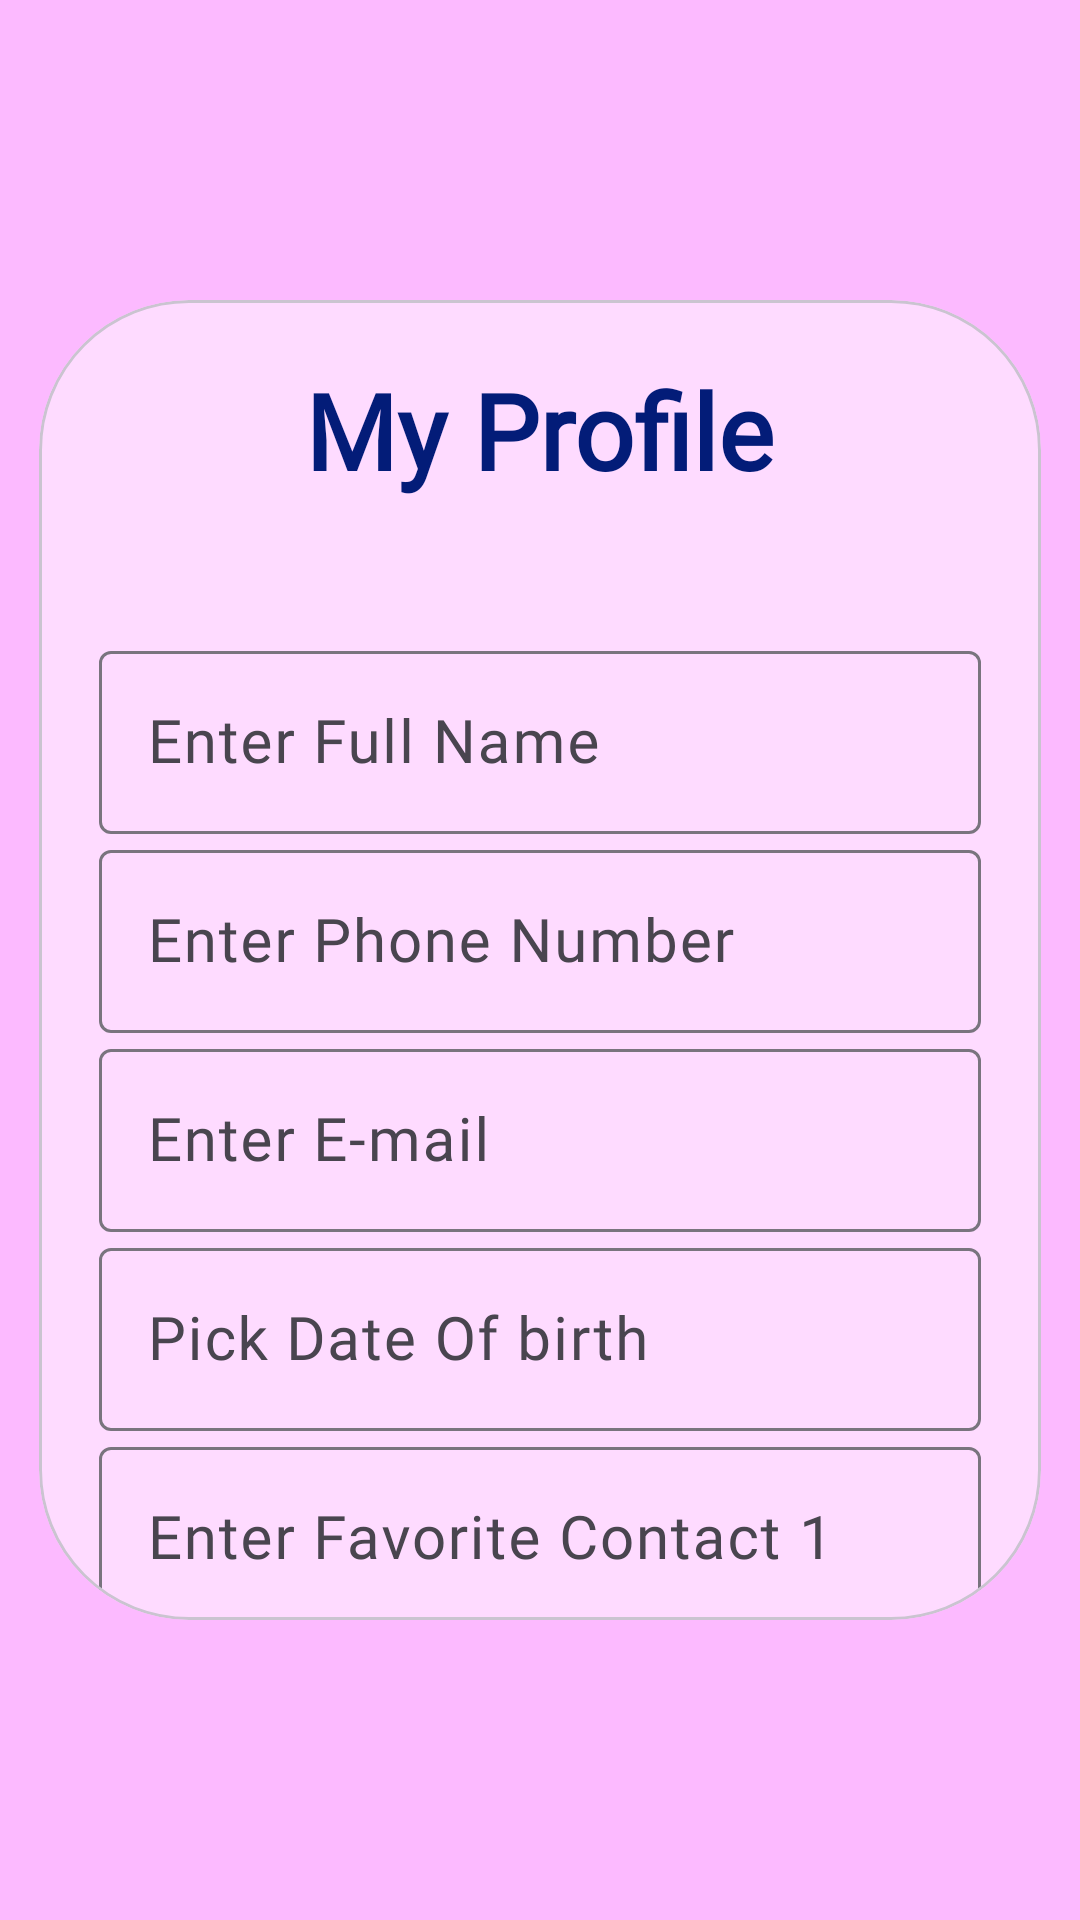

This screen was rendered from an Android layout file. Write that file and the resources it references.
<!-- AndroidManifest.xml: application theme Theme.SafeGuard -->
<!-- res/layout/activity_my_profile.xml -->
<?xml version="1.0" encoding="utf-8"?>
<RelativeLayout
    xmlns:android="http://schemas.android.com/apk/res/android"
    xmlns:app="http://schemas.android.com/apk/res-auto"
    xmlns:tools="http://schemas.android.com/tools"
    android:id="@+id/main"
    android:orientation="vertical"
    android:layout_width="match_parent"
    android:layout_height="match_parent"
    android:background="@color/pink"
    tools:context=".Sign_up"
    android:paddingRight="13dp"
    android:paddingLeft="13dp"
    android:paddingTop="100dp"
    android:paddingBottom="100dp">


    <com.google.android.material.circularreveal.cardview.CircularRevealCardView
        android:layout_width="match_parent"
        android:layout_height="500dp"
        app:cardCornerRadius="50dp"
        android:elevation="100dp"
        android:backgroundTint="#7AFFFFFF"
        android:layout_centerInParent="true">
        <LinearLayout
            android:layout_width="match_parent"
            android:layout_height="wrap_content"
            android:orientation="vertical"
            android:padding="10dp">

            <TextView
                android:layout_width="wrap_content"
                android:layout_height="wrap_content"
                android:layout_gravity="center"
                android:fontFamily="@font/akaya_telivigala"
                android:text="@string/my_profile"
                android:textSize="35sp"
                android:textStyle="bold"
                android:layout_marginTop="10dp"
                android:layout_marginBottom="30dp"
                android:textColor="@color/blue"/>

            <ScrollView
                android:layout_width="match_parent"
                android:layout_height="match_parent"
                android:scrollbars="none">
                <LinearLayout
                    android:layout_width="match_parent"
                    android:layout_height="wrap_content"
                    android:orientation="vertical"
                    android:padding="10dp">

                    <com.google.android.material.textfield.TextInputLayout
                        android:layout_width="match_parent"
                        android:layout_height="wrap_content"
                        android:layout_marginTop="5dp"
                        android:fontFamily="@font/artifika"
                        android:hint="@string/name"
                        android:textColor="@color/black"
                        android:textSize="18sp">

                        <com.google.android.material.textfield.TextInputEditText
                            android:id="@+id/up_name"
                            android:layout_width="match_parent"
                            android:layout_height="wrap_content"
                            android:fontFamily="@font/artifika"
                            android:maxLines="@integer/material_motion_duration_medium_1"
                            android:textColor="@color/black"
                            android:textSize="20sp" />
                    </com.google.android.material.textfield.TextInputLayout>

                    <com.google.android.material.textfield.TextInputLayout
                        android:layout_width="match_parent"
                        android:layout_height="wrap_content"
                        android:fontFamily="@font/artifika"
                        android:hint="@string/phone_number"
                        android:textColor="@color/black"
                        android:textSize="18sp">

                        <com.google.android.material.textfield.TextInputEditText
                            android:id="@+id/up_phone"
                            android:editable="false"
                            android:layout_width="match_parent"
                            android:layout_height="wrap_content"
                            android:fontFamily="@font/artifika"
                            android:maxLength="10"
                            android:textColor="@color/black"
                            android:inputType="number"
                            android:textSize="20sp" />
                    </com.google.android.material.textfield.TextInputLayout>

                    <com.google.android.material.textfield.TextInputLayout
                        android:layout_width="match_parent"
                        android:layout_height="wrap_content"
                        android:hint="@string/email"
                        android:fontFamily="@font/artifika"
                        android:textColor="@color/black"
                        android:textSize="18sp">

                        <com.google.android.material.textfield.TextInputEditText
                            android:id="@+id/up_email"
                            android:layout_width="match_parent"
                            android:layout_height="wrap_content"
                            android:textSize="20sp"
                            android:maxLines="@integer/material_motion_duration_short_1"
                            android:textColor="@color/black"
                            android:fontFamily="@font/artifika"
                            android:inputType="textEmailAddress"/>
                    </com.google.android.material.textfield.TextInputLayout>

                    <com.google.android.material.textfield.TextInputLayout
                        android:layout_width="match_parent"
                        android:layout_height="wrap_content"
                        android:hint="@string/date_of_birth"
                        android:fontFamily="@font/artifika"
                        android:textColor="@color/black"
                        android:textSize="18sp">

                        <com.google.android.material.textfield.TextInputEditText
                            android:id="@+id/up_dob"
                            android:layout_width="match_parent"
                            android:layout_height="wrap_content"
                            android:fontFamily="@font/artifika"
                            android:textColor="@color/black"
                            android:editable="false"
                            android:textSize="20sp" />
                    </com.google.android.material.textfield.TextInputLayout>

                    <com.google.android.material.textfield.TextInputLayout
                        android:layout_width="match_parent"
                        android:layout_height="wrap_content"
                        android:hint="@string/Favorite_contact_1"
                        android:fontFamily="@font/artifika"
                        android:textColor="@color/black"
                        android:textSize="18sp">

                        <com.google.android.material.textfield.TextInputEditText
                            android:id="@+id/up_fav_contact_1"
                            android:layout_width="match_parent"
                            android:layout_height="wrap_content"
                            android:fontFamily="@font/artifika"
                            android:inputType="number"
                            android:maxLength="10"
                            android:textColor="@color/black"
                            android:textSize="20sp" />
                    </com.google.android.material.textfield.TextInputLayout>

                    <com.google.android.material.textfield.TextInputLayout
                        android:layout_width="match_parent"
                        android:layout_height="wrap_content"
                        android:layout_marginTop="5dp"
                        android:hint="@string/Favorite_contact_2"
                        android:textColor="@color/black"
                        android:textSize="18sp">

                        <com.google.android.material.textfield.TextInputEditText
                            android:id="@+id/up_fav_contact_2"
                            android:layout_width="match_parent"
                            android:layout_height="wrap_content"
                            android:fontFamily="@font/artifika"
                            android:inputType="number"
                            android:maxLength="10"
                            android:textColor="@color/black"
                            android:textSize="20sp" />
                    </com.google.android.material.textfield.TextInputLayout>

                    <com.google.android.material.textfield.TextInputLayout
                        android:layout_width="match_parent"
                        android:layout_height="wrap_content"
                        android:layout_marginTop="5dp"
                        android:fontFamily="@font/artifika"
                        android:hint="@string/Password"
                        app:passwordToggleEnabled="true"
                        app:passwordToggleTint="@color/blue"
                        android:textColor="@color/black"
                        android:textSize="18sp" >

                        <com.google.android.material.textfield.TextInputEditText
                            android:id="@+id/up_password"
                            android:layout_width="match_parent"
                            android:layout_height="wrap_content"
                            android:fontFamily="@font/artifika"
                            android:maxLines="@integer/material_motion_duration_medium_1"
                            android:textColor="@color/black"
                            android:inputType="textPassword"
                            android:textSize="20sp" />

                    </com.google.android.material.textfield.TextInputLayout>
                    <com.google.android.material.textfield.TextInputLayout
                        android:layout_width="match_parent"
                        android:layout_height="wrap_content"
                        android:layout_marginTop="5dp"
                        android:fontFamily="@font/artifika"
                        android:hint="@string/Re_Password"
                        app:passwordToggleEnabled="true"
                        app:passwordToggleTint="@color/blue"
                        android:textColor="@color/black"
                        android:textSize="18sp" >

                        <com.google.android.material.textfield.TextInputEditText
                            android:id="@+id/up_re_password"
                            android:layout_width="match_parent"
                            android:layout_height="wrap_content"
                            android:fontFamily="@font/artifika"
                            android:maxLines="@integer/material_motion_duration_medium_1"
                            android:textColor="@color/black"
                            android:inputType="textPassword"
                            android:textSize="20sp" />

                    </com.google.android.material.textfield.TextInputLayout>

                    <com.google.android.material.button.MaterialButton
                        android:id="@+id/update"
                        android:layout_width="match_parent"
                        android:layout_height="wrap_content"
                        android:text="@string/update"
                        android:layout_marginTop="40dp"
                        android:insetLeft="60dp"
                        android:insetRight="60dp"
                        android:textColor="@color/black"
                        android:fontFamily="@font/artifika"
                        android:textSize="20sp"
                        android:textStyle="bold"
                        android:backgroundTint="#58F303"/>

                </LinearLayout>
            </ScrollView>
        </LinearLayout>
    </com.google.android.material.circularreveal.cardview.CircularRevealCardView>
</RelativeLayout>
<!-- resources referenced by this layout -->
<resources>
  <color name="black">#FF000000</color>
  <color name="blue">#031C78</color>
  <color name="pink">#FCBAFF</color>
  <string name="Favorite_contact_1">Enter Favorite Contact 1</string>
  <string name="Favorite_contact_2">Enter Favorite Contact 2</string>
  <string name="Password">Enter Password</string>
  <string name="Re_Password">Re-Enter Password</string>
  <string name="date_of_birth">Pick Date Of birth</string>
  <string name="email">Enter E-mail</string>
  <string name="my_profile">My Profile</string>
  <string name="name">Enter Full Name</string>
  <string name="phone_number">Enter Phone Number</string>
  <string name="update">Update</string>
  <style name="Theme.SafeGuard" parent="Base.Theme.SafeGuard" />
  <style name="Base.Theme.SafeGuard" parent="Theme.Material3.Light.NoActionBar">
          
          
      </style>
</resources>
